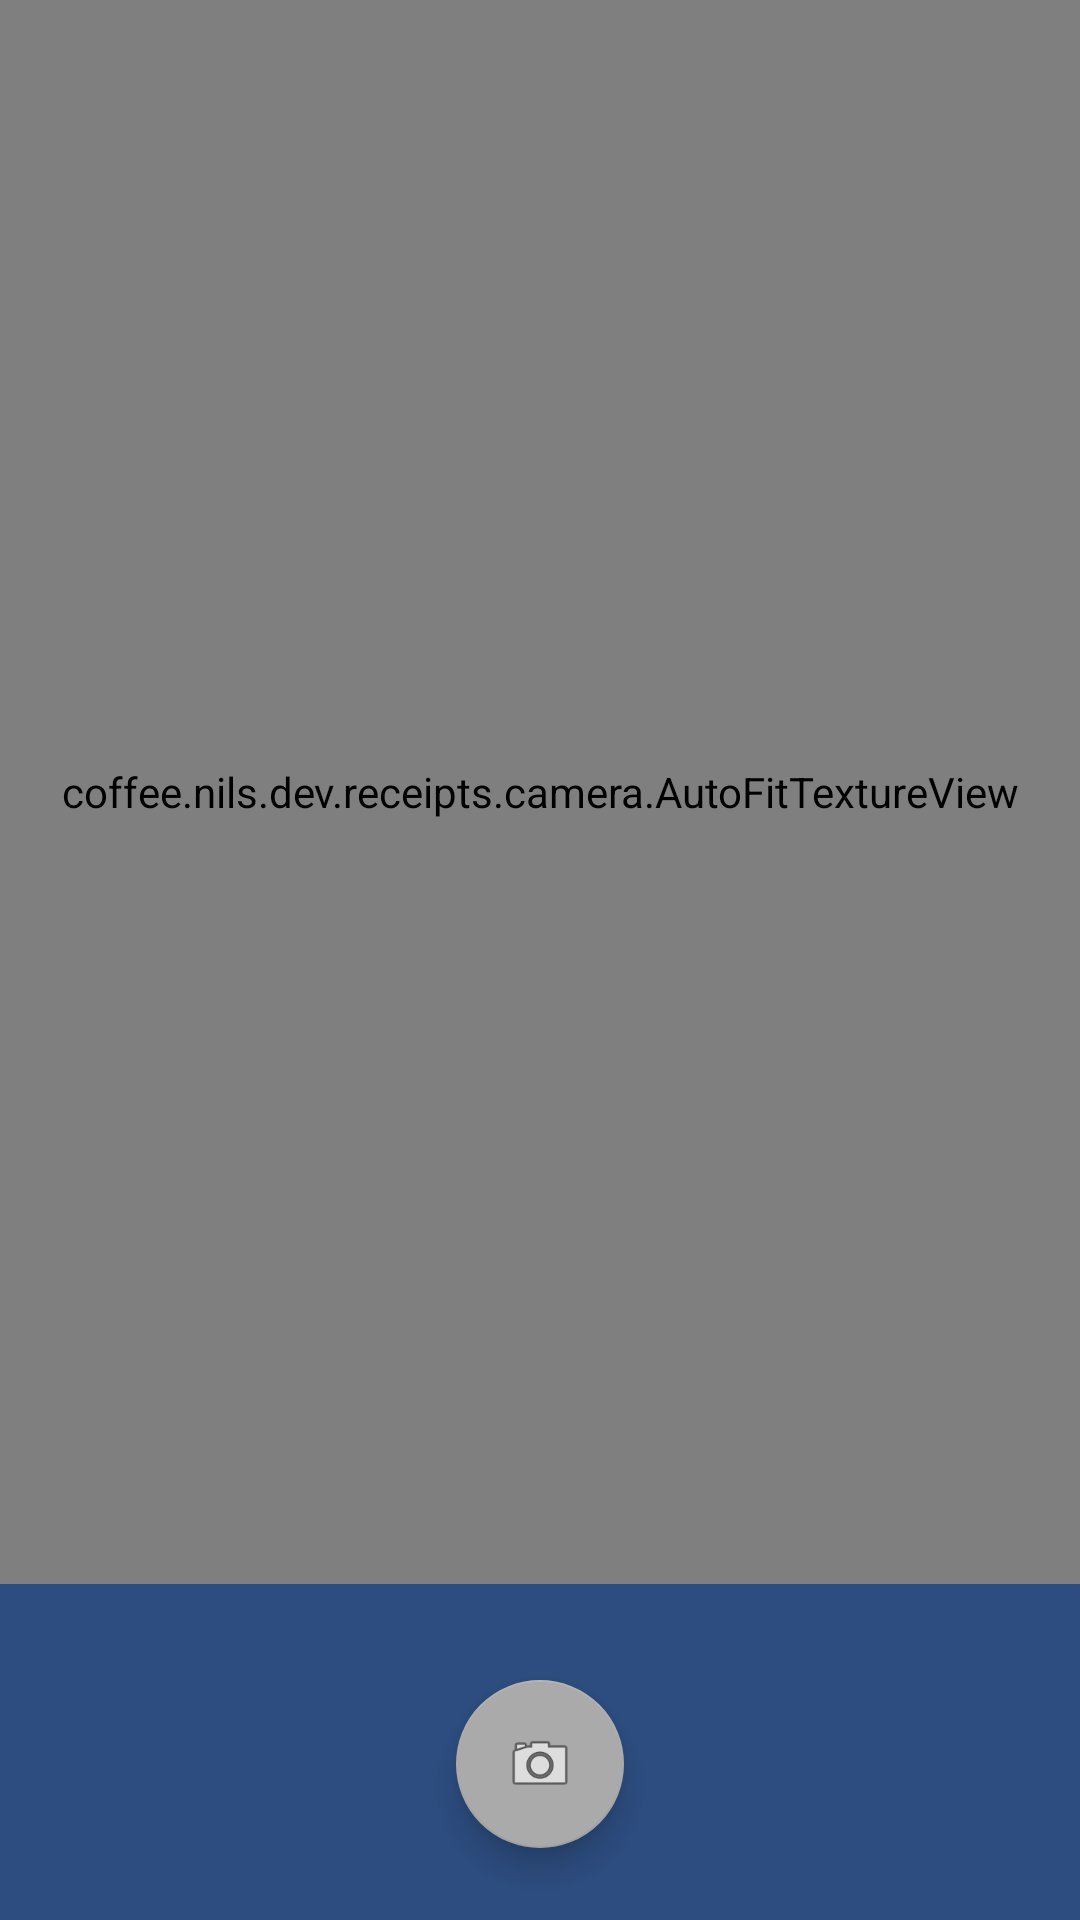

The Android layout XML behind this screen, and the referenced resources:
<!-- AndroidManifest.xml: application theme AppTheme -->
<!-- res/layout/fragment_camera2.xml -->
<?xml version="1.0" encoding="utf-8"?>
<androidx.constraintlayout.widget.ConstraintLayout xmlns:android="http://schemas.android.com/apk/res/android"
    xmlns:app="http://schemas.android.com/apk/res-auto"
    xmlns:tools="http://schemas.android.com/tools"
    android:id="@+id/relativeLayout"
    android:layout_width="match_parent"
    android:layout_height="match_parent">

    <coffee.nils.dev.receipts.camera.AutoFitTextureView
        android:id="@+id/texture"
        android:layout_width="match_parent"
        android:layout_height="0dp"
        app:layout_constraintBottom_toTopOf="@+id/control"
        app:layout_constraintEnd_toEndOf="parent"
        app:layout_constraintHorizontal_bias="1.0"
        app:layout_constraintStart_toStartOf="parent"
        app:layout_constraintTop_toTopOf="parent"
        app:layout_constraintVertical_bias="1.0" />

    <FrameLayout
        android:id="@+id/control"
        android:layout_width="0dp"
        android:layout_height="112dp"
        android:background="@color/ic_launcher_background"
        app:layout_constraintBottom_toBottomOf="parent"
        app:layout_constraintEnd_toEndOf="parent"
        app:layout_constraintHorizontal_bias="0.0"
        app:layout_constraintStart_toStartOf="parent">

    </FrameLayout>

    <com.google.android.material.floatingactionbutton.FloatingActionButton
        android:id="@+id/btn_take_picture"
        android:layout_width="wrap_content"
        android:layout_height="wrap_content"
        android:layout_marginBottom="24dp"
        android:clickable="true"
        app:backgroundTint="@android:color/darker_gray"
        app:layout_constraintBottom_toBottomOf="@+id/control"
        app:layout_constraintEnd_toEndOf="@+id/control"
        app:layout_constraintStart_toStartOf="parent"
        app:srcCompat="@android:drawable/ic_menu_camera"
        android:focusable="true" />

    <ProgressBar
        android:id="@+id/progressBar_cropping"
        style="?android:attr/progressBarStyle"
        android:layout_width="wrap_content"
        android:layout_height="wrap_content"
        app:layout_constraintBottom_toBottomOf="@+id/texture"
        app:layout_constraintEnd_toEndOf="parent"
        app:layout_constraintStart_toStartOf="parent"
        app:layout_constraintTop_toTopOf="@+id/texture" />

    <ImageView
        android:id="@+id/imageView_aperture"
        android:layout_width="100dp"
        android:layout_height="100dp"
        android:visibility="invisible"
        app:layout_constraintBottom_toBottomOf="@+id/texture"
        app:layout_constraintEnd_toEndOf="parent"
        app:layout_constraintStart_toStartOf="parent" />


</androidx.constraintlayout.widget.ConstraintLayout>
<!-- resources referenced by this layout -->
<resources>
  <color name="ic_launcher_background">#2D4D80</color>
  <style name="AppTheme" parent="Theme.AppCompat.Light.NoActionBar">
          
          <item name="colorPrimary">@color/colorPrimary</item>
          <item name="colorPrimaryDark">@color/colorPrimaryDark</item>
          <item name="colorAccent">@color/colorAccent</item>
      </style>
  <color name="colorPrimary">#2D4D80</color>
  <color name="colorPrimaryDark">#0D1726</color>
  <color name="colorAccent">#284370</color>
</resources>
